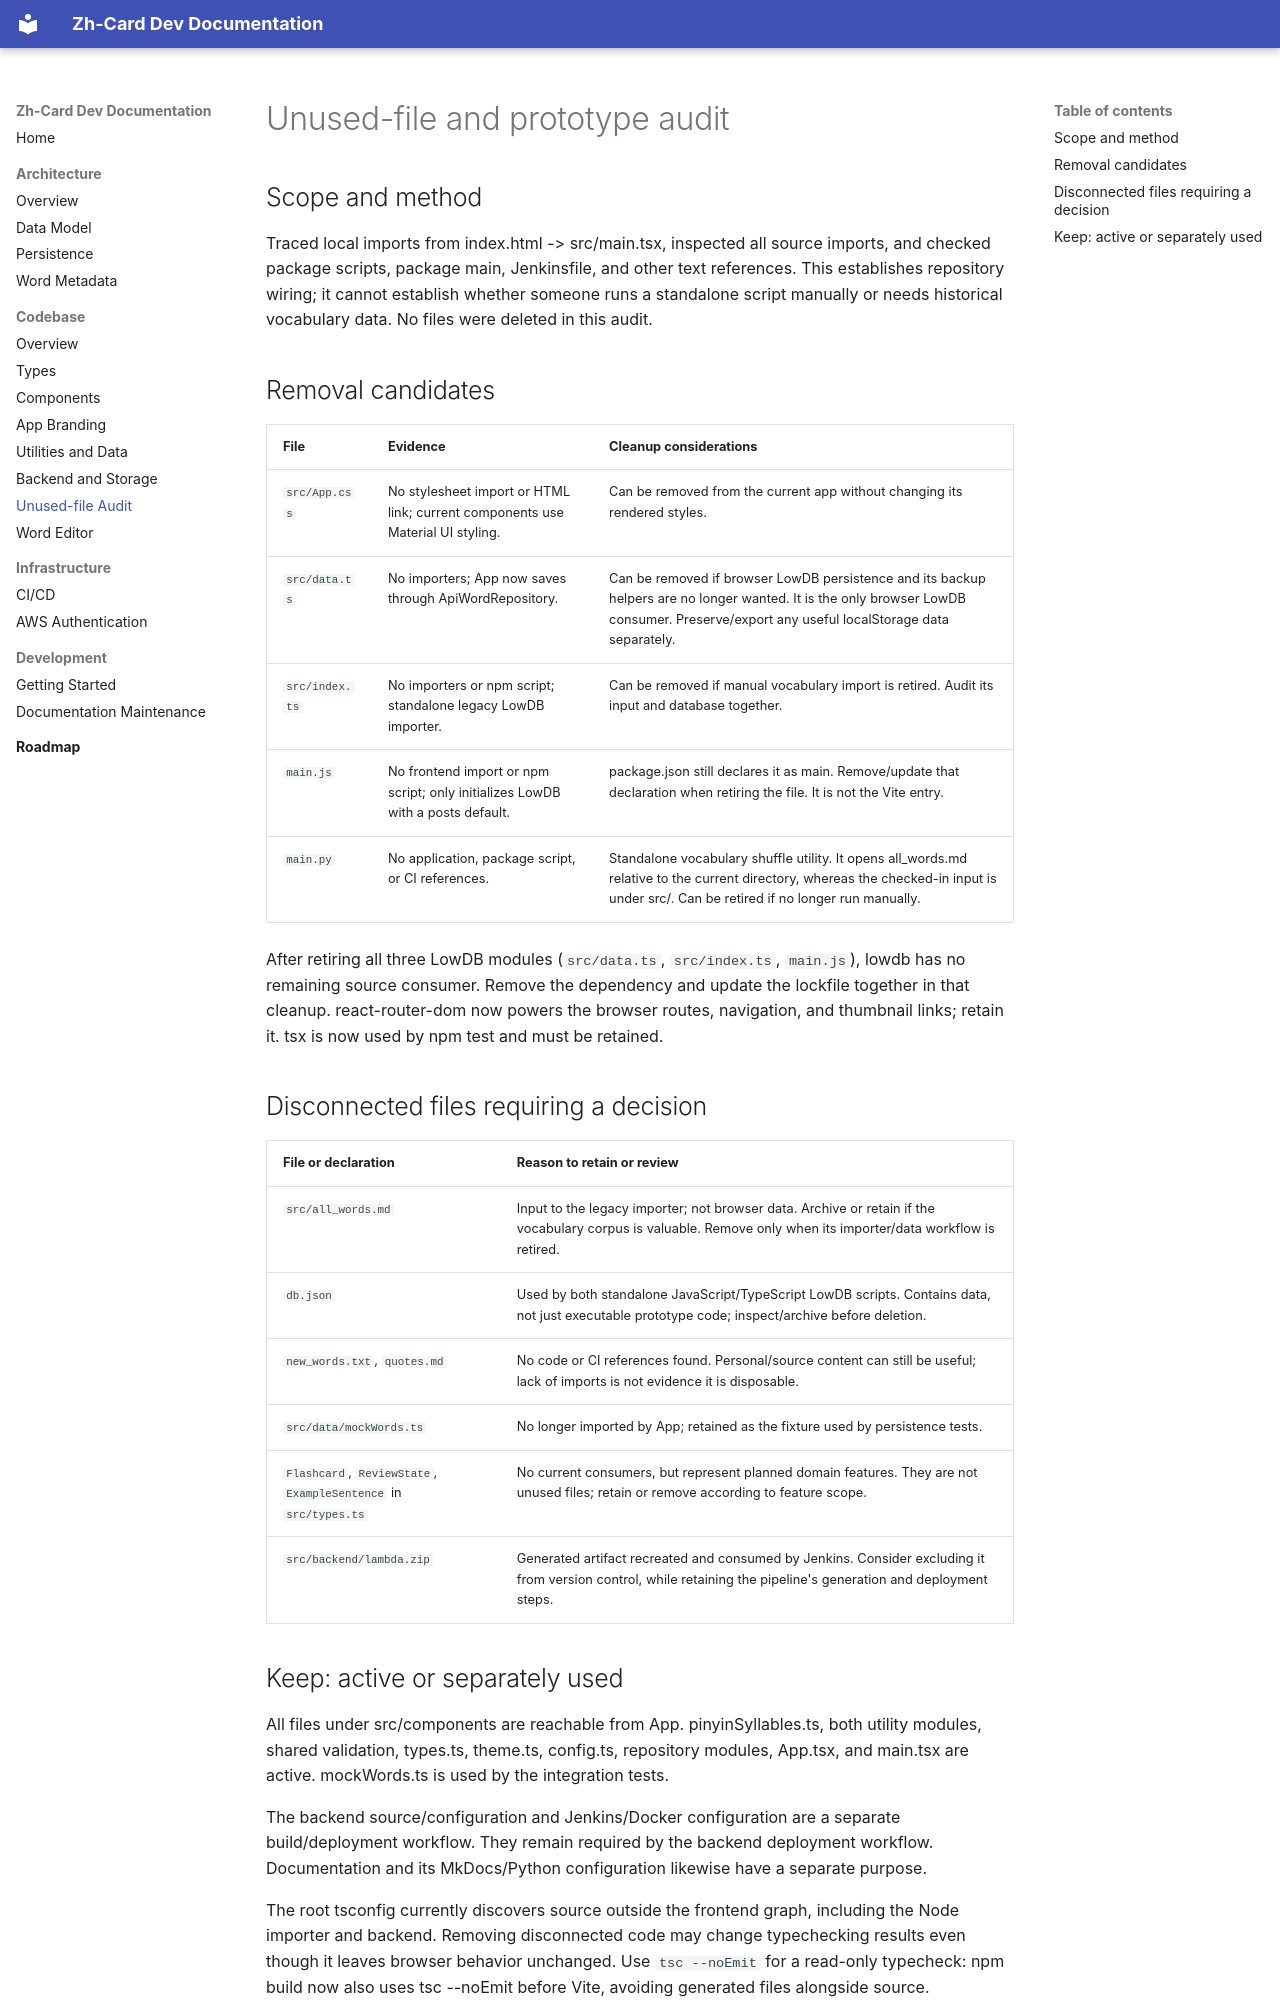

repository: AriLocke31/Zh-Card · page: codebase/unused-files/index.html · generator: mkdocs

# Unused-file and prototype audit

## Scope and method

Traced local imports from index.html -> src/main.tsx, inspected all source imports, and checked package scripts, package main, Jenkinsfile, and other text references. This establishes repository wiring; it cannot establish whether someone runs a standalone script manually or needs historical vocabulary data. No files were deleted in this audit.

## Removal candidates

| File | Evidence | Cleanup considerations |
| --- | --- | --- |
| `src/App.css` | No stylesheet import or HTML link; current components use Material UI styling. | Can be removed from the current app without changing its rendered styles. |
| `src/data.ts` | No importers; App now saves through ApiWordRepository. | Can be removed if browser LowDB persistence and its backup helpers are no longer wanted. It is the only browser LowDB consumer. Preserve/export any useful localStorage data separately. |
| `src/index.ts` | No importers or npm script; standalone legacy LowDB importer. | Can be removed if manual vocabulary import is retired. Audit its input and database together. |
| `main.js` | No frontend import or npm script; only initializes LowDB with a posts default. | package.json still declares it as main. Remove/update that declaration when retiring the file. It is not the Vite entry. |
| `main.py` | No application, package script, or CI references. | Standalone vocabulary shuffle utility. It opens all_words.md relative to the current directory, whereas the checked-in input is under src/. Can be retired if no longer run manually. |

After retiring all three LowDB modules (`src/data.ts`, `src/index.ts`, `main.js`), lowdb has no remaining source consumer. Remove the dependency and update the lockfile together in that cleanup. react-router-dom now powers the browser routes, navigation, and thumbnail links; retain it. tsx is now used by npm test and must be retained.

## Disconnected files requiring a decision

| File or declaration | Reason to retain or review |
| --- | --- |
| `src/all_words.md` | Input to the legacy importer; not browser data. Archive or retain if the vocabulary corpus is valuable. Remove only when its importer/data workflow is retired. |
| `db.json` | Used by both standalone JavaScript/TypeScript LowDB scripts. Contains data, not just executable prototype code; inspect/archive before deletion. |
| `new_words.txt`, `quotes.md` | No code or CI references found. Personal/source content can still be useful; lack of imports is not evidence it is disposable. |
| `src/data/mockWords.ts` | No longer imported by App; retained as the fixture used by persistence tests. |
| `Flashcard`, `ReviewState`, `ExampleSentence` in `src/types.ts` | No current consumers, but represent planned domain features. They are not unused files; retain or remove according to feature scope. |
| `src/backend/lambda.zip` | Generated artifact recreated and consumed by Jenkins. Consider excluding it from version control, while retaining the pipeline's generation and deployment steps. |
